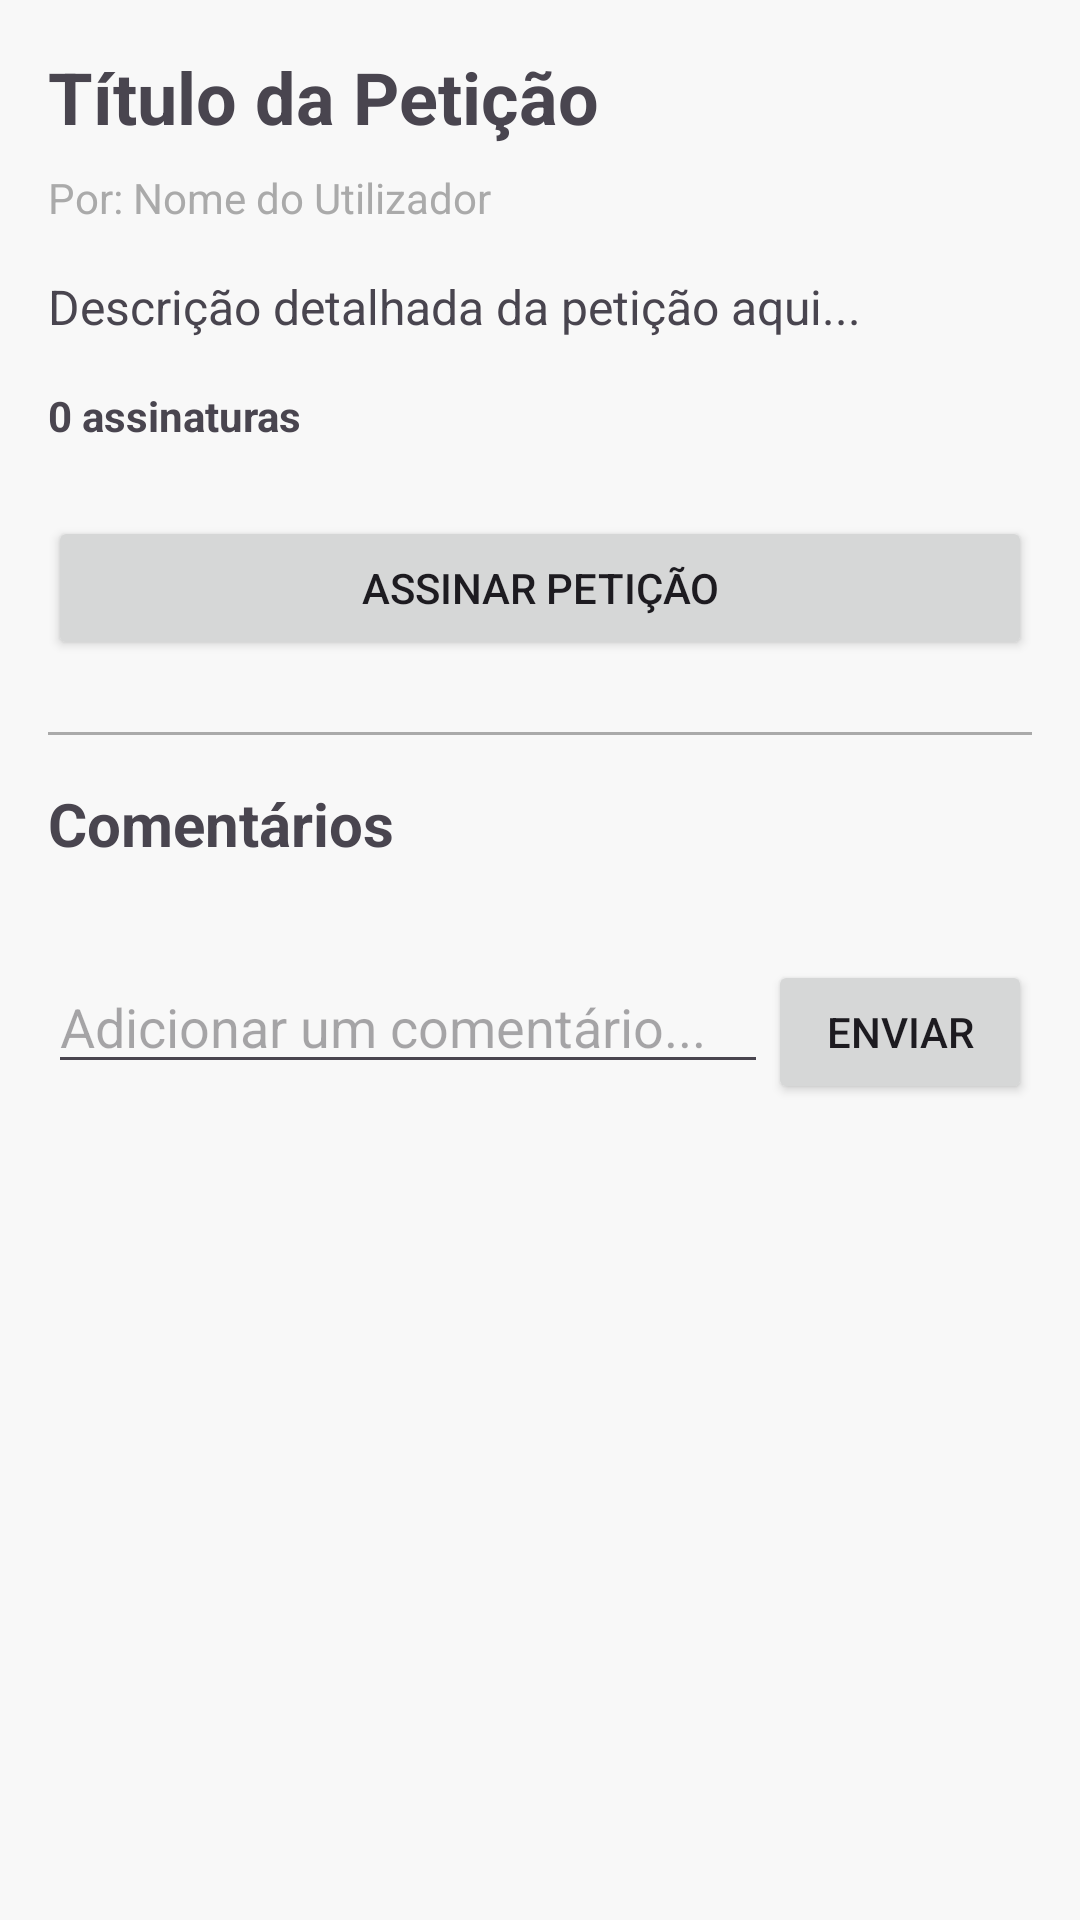

Reconstruct the res/layout file that produces this screen, plus the resources it refers to.
<!-- AndroidManifest.xml: application theme Theme.VotoInformado -->
<!-- res/layout/activity_peticao_detail.xml -->
<?xml version="1.0" encoding="utf-8"?>
<androidx.core.widget.NestedScrollView xmlns:android="http://schemas.android.com/apk/res/android"
    android:layout_width="match_parent"
    android:layout_height="match_parent">

    <LinearLayout
        android:layout_width="match_parent"
        android:layout_height="wrap_content"
        android:orientation="vertical"
        android:padding="16dp">

        <TextView
            android:id="@+id/detail_titulo_peticao"
            android:layout_width="wrap_content"
            android:layout_height="wrap_content"
            android:text="Título da Petição"
            android:textSize="24sp"
            android:textStyle="bold"
            android:layout_marginBottom="8dp"/>

        <TextView
            android:id="@+id/detail_autor_peticao"
            android:layout_width="wrap_content"
            android:layout_height="wrap_content"
            android:text="Por: Nome do Utilizador"
            android:textSize="14sp"
            android:textColor="@android:color/darker_gray"
            android:layout_marginBottom="16dp"/>

        <ImageView
            android:id="@+id/detail_image_peticao"
            android:layout_width="match_parent"
            android:layout_height="200dp"
            android:layout_marginBottom="16dp"
            android:visibility="gone"
            android:scaleType="centerCrop"/>

        <TextView
            android:id="@+id/detail_desc_peticao"
            android:layout_width="match_parent"
            android:layout_height="wrap_content"
            android:text="Descrição detalhada da petição aqui..."
            android:textSize="16sp"
            android:layout_marginBottom="16dp"/>

        <TextView
            android:id="@+id/detail_contagem_assinaturas"
            android:layout_width="wrap_content"
            android:layout_height="wrap_content"
            android:text="0 assinaturas"
            android:textStyle="bold"
            android:layout_marginBottom="24dp"/>

        <Button
            android:id="@+id/btn_assinar_peticao"
            android:layout_width="match_parent"
            android:layout_height="wrap_content"
            android:text="Assinar Petição"/>

        <View
            android:layout_width="match_parent"
            android:layout_height="1dp"
            android:background="@android:color/darker_gray"
            android:layout_marginTop="24dp"
            android:layout_marginBottom="16dp"/>

        <TextView
            android:layout_width="wrap_content"
            android:layout_height="wrap_content"
            android:text="Comentários"
            android:textSize="20sp"
            android:textStyle="bold"
            android:layout_marginBottom="16dp"/>

        <androidx.recyclerview.widget.RecyclerView
            android:id="@+id/recycler_view_comentarios"
            android:layout_width="match_parent"
            android:layout_height="wrap_content"
            android:nestedScrollingEnabled="false"/>

        <LinearLayout
            android:layout_width="match_parent"
            android:layout_height="wrap_content"
            android:orientation="horizontal"
            android:layout_marginTop="16dp">

            <EditText
                android:id="@+id/edit_comentario"
                android:layout_width="0dp"
                android:layout_weight="1"
                android:layout_height="wrap_content"
                android:hint="Adicionar um comentário..."/>

            <Button
                android:id="@+id/btn_enviar_comentario"
                android:layout_width="wrap_content"
                android:layout_height="wrap_content"
                android:text="Enviar"/>
        </LinearLayout>

    </LinearLayout>
</androidx.core.widget.NestedScrollView>
<!-- resources referenced by this layout -->
<resources>
  <style name="Theme.VotoInformado" parent="Base.Theme.VotoInformado" />
  <style name="Base.Theme.VotoInformado" parent="Theme.Material3.DayNight.NoActionBar">
          
          
          <item name="colorPrimary">@color/app_green</item>
          <item name="colorOnPrimary">@color/white</item>
  
          
          <item name="colorSurface">@color/app_paper_white</item> 
          <item name="colorOnSurface">@color/app_graphite</item> 
          <item name="colorSurfaceContainer">@color/white</item> 
  
          
          <item name="colorOutline">#D3D3D3</item> 
          <item name="colorError">@color/app_red</item>
          <item name="colorOnError">@color/white</item>
  
          
          <item name="android:windowBackground">?attr/colorSurface</item>
  
      </style>
  <color name="app_green">#409151</color>
  <color name="white">#FFFFFF</color>
  <color name="app_paper_white">#F8F8F8</color>
  <color name="app_graphite">#6B6B6B</color>
  <color name="app_red">#D42C2B</color>
</resources>
